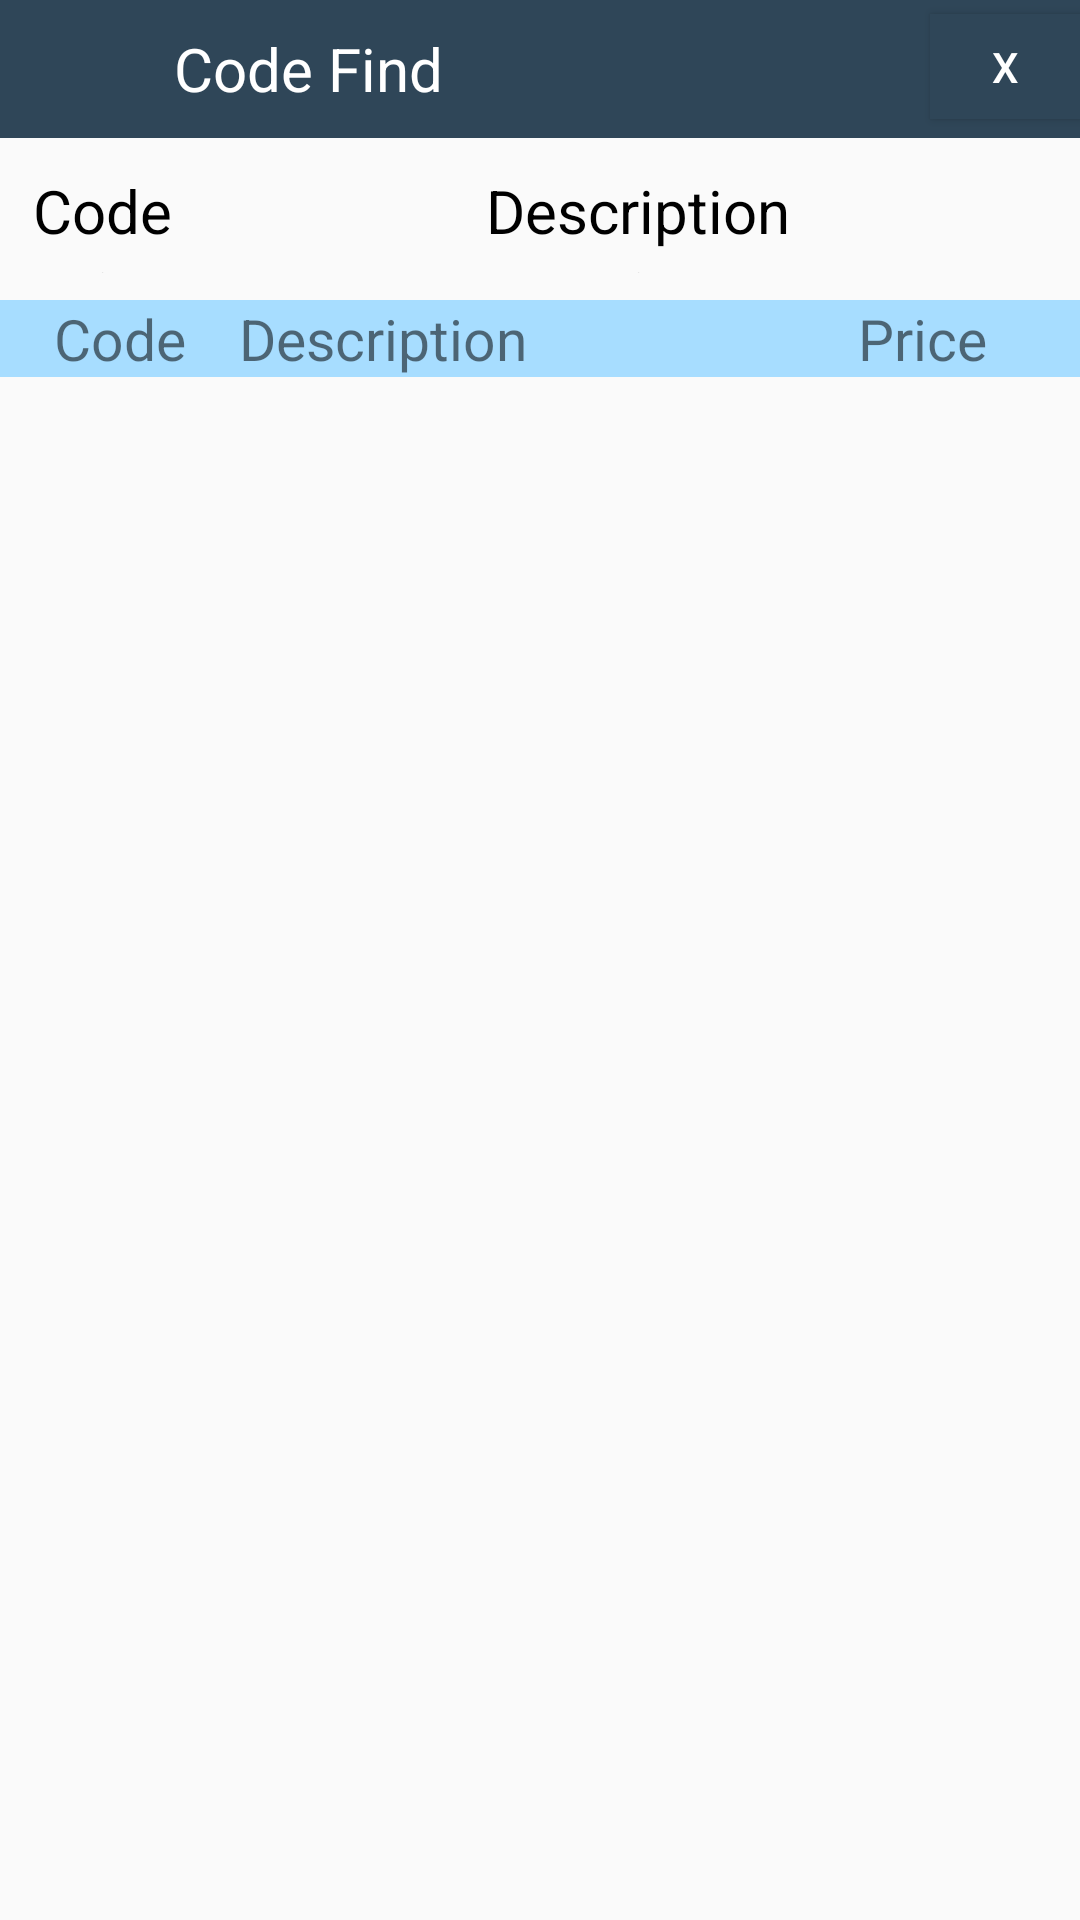

Write the Android layout XML for this screen, with the resource values it uses.
<!-- AndroidManifest.xml: application theme Theme1 -->
<!-- res/layout/codefind.xml -->
<?xml version="1.0" encoding="utf-8"?>
<LinearLayout xmlns:android="http://schemas.android.com/apk/res/android"
    android:layout_width="match_parent"
    android:layout_height="match_parent"
    android:orientation="vertical">

    <LinearLayout
        android:layout_width="match_parent"
        android:layout_height="wrap_content"
        android:background="#2F4658"
        android:orientation="horizontal">

        <ImageView
            android:layout_width="25dp"
            android:layout_height="25dp"
            android:layout_margin="10dp"
            android:src="@drawable/searchtablet" />

        <TextView
            android:layout_width="wrap_content"
            android:layout_height="40dp"
            android:layout_margin="3dp"
            android:layout_weight="2"

            android:gravity="left|center"
            android:paddingLeft="10dp"
            android:text="Code Find"
            android:textColor="#FFFFFF"
            android:textSize="20dp" />

        <Button
            android:id="@+id/btnClose"
            android:layout_width="50dp"
            android:layout_height="35dp"
            android:background="#2F4658"
            android:text="X"
            android:textColor="#fff" />

    </LinearLayout>

    <LinearLayout
        android:layout_width="match_parent"
        android:layout_height="wrap_content"
        android:layout_margin="5dp"
        android:orientation="horizontal"
        android:weightSum="4">

        <TextView
            android:layout_width="wrap_content"
            android:layout_height="40dp"
            android:layout_margin="0dp"
            android:layout_weight="0.5"
            android:background="#008ad200"
            android:gravity="center"
            android:paddingLeft="0dp"
            android:text="Code  :"
            android:textColor="#000000"
            android:textSize="20dp" />

        <EditText
            android:id="@+id/txtcodeSearch"
            android:layout_width="100dp"
            android:layout_height="40dp"
            android:layout_weight="1"
            android:background="@drawable/edtdesc"
            android:imeOptions="actionDone"
            android:maxLines="1"
            android:padding="5dp"
            android:textColor="#000000" />

        <TextView
            android:layout_width="wrap_content"
            android:layout_height="40dp"
            android:layout_weight="0.5"
            android:background="#008ad200"
            android:gravity="center"
            android:paddingLeft="0dp"
            android:text="Description  :"
            android:textColor="#000000"
            android:textSize="20dp" />

        <EditText
            android:id="@+id/txtdesSearch"
            android:layout_width="100dp"
            android:layout_height="40dp"
            android:layout_weight="1.5"
            android:background="@drawable/edtdesc"
            android:imeOptions="actionDone"
            android:maxLines="1"
            android:padding="5dp"
            android:text=""
            android:textColor="#000000" />

    </LinearLayout>

    <LinearLayout
        android:layout_width="match_parent"
        android:layout_height="wrap_content"
        android:layout_marginTop="4dp"
        android:background="#A7DDFF"
        android:orientation="horizontal"
        android:paddingLeft="8dp">

        <TextView
            android:id="@+id/txtScode"
            android:layout_width="0dp"
            android:layout_height="wrap_content"
            android:layout_marginLeft="10dp"
            android:layout_weight="0.8"
            android:text="Code"
            android:textSize="19dp"></TextView>

        <TextView
            android:id="@+id/txtSdes"
            android:layout_width="0dp"
            android:layout_height="wrap_content"
            android:layout_marginLeft="10dp"
            android:layout_weight="3"
            android:text="Description"
            android:textSize="19dp"></TextView>

        <TextView
            android:id="@+id/txtSprice"
            android:layout_width="0dp"
            android:layout_height="wrap_content"
            android:layout_marginRight="20dp"
            android:layout_weight="1"
            android:gravity="center"
            android:text="Price"
            android:textSize="19dp"></TextView>


    </LinearLayout>

    <ListView
        android:id="@+id/codefindlist"
        android:layout_width="match_parent"
        android:layout_height="280dp">

    </ListView>

</LinearLayout>
<!-- resources referenced by this layout -->
<resources>
  <style name="Theme1" parent="Theme.AppCompat.Light.NoActionBar">
          
          <item name="colorPrimary">@color/colorPrimary1</item>
          <item name="colorPrimaryDark">@color/colorPrimaryDark1</item>
          <item name="colorAccent">@color/white</item>
      </style>
  <color name="colorPrimary1">#FF610583</color>
  <color name="colorPrimaryDark1">#111</color>
  <color name="white">#fff</color>
</resources>
